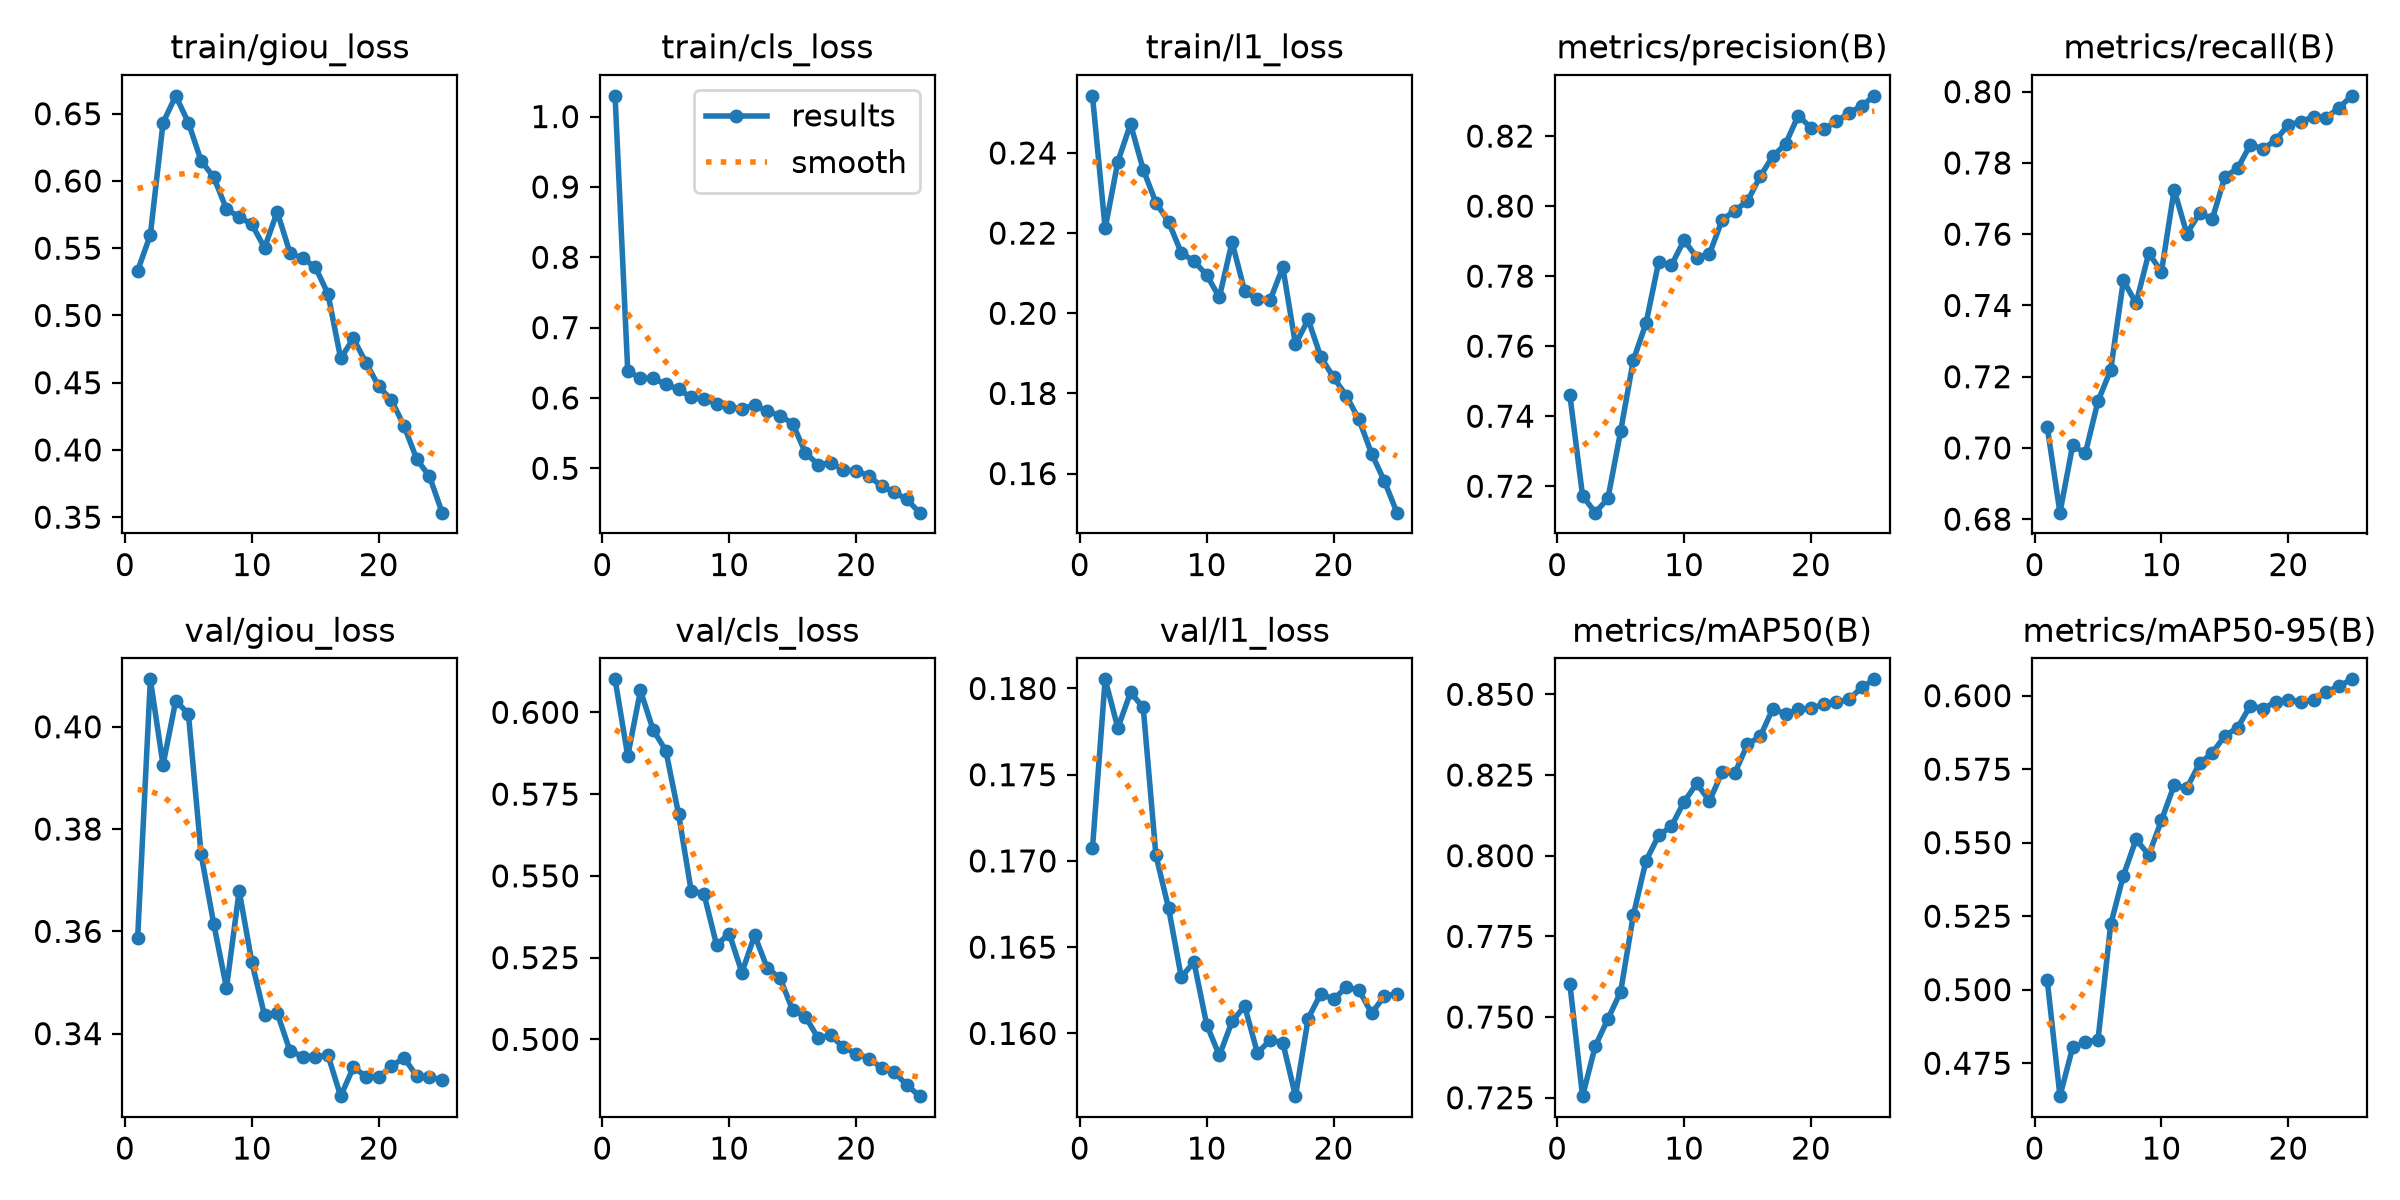

The data file committed next to this chart (first rows):
epoch, time, train/giou_loss, train/cls_loss, train/l1_loss, metrics/precision(B), metrics/recall(B), metrics/mAP50(B), metrics/mAP50-95(B), val/giou_loss, val/cls_loss, val/l1_loss, lr/pg0, lr/pg1, lr/pg2, lr/pg3, lr/pg4, lr/pg5, lr/pg6, lr/pg7
1, 4088, 0.5333, 1.029, 0.2543, 0.746, 0.7058, 0.7602, 0.5031, 0.3588, 0.6101, 0.1707, 0.009999, 0.003333, 0.009999, 0.003333, 0.009999, 0.003333, 0.009999, 0.003333
2, 7792, 0.5599, 0.6377, 0.2212, 0.7173, 0.6818, 0.7255, 0.4638, 0.4093, 0.5866, 0.1805, 0.01921, 0.006402, 0.01921, 0.006402, 0.01921, 0.006402, 0.01921, 0.006402
3, 11439, 0.6432, 0.6288, 0.2378, 0.7125, 0.7007, 0.741, 0.4804, 0.3926, 0.6067, 0.1777, 0.02762, 0.009208, 0.02762, 0.009208, 0.02762, 0.009208, 0.02762, 0.009208
4, 15047, 0.6633, 0.6277, 0.2472, 0.7165, 0.6985, 0.7494, 0.4821, 0.4051, 0.5946, 0.1798, 0.02644, 0.008812, 0.02644, 0.008812, 0.02644, 0.008812, 0.02644, 0.008812
5, 18678, 0.6433, 0.6196, 0.2359, 0.7357, 0.7131, 0.7578, 0.483, 0.4025, 0.5883, 0.1789, 0.02525, 0.008416, 0.02525, 0.008416, 0.02525, 0.008416, 0.02525, 0.008416
6, 24124, 0.615, 0.6122, 0.2276, 0.756, 0.7219, 0.7815, 0.5222, 0.3751, 0.569, 0.1703, 0.02406, 0.00802, 0.02406, 0.00802, 0.02406, 0.00802, 0.02406, 0.00802
7, 29968, 0.6028, 0.6009, 0.2228, 0.7665, 0.747, 0.7984, 0.5388, 0.3614, 0.5454, 0.1673, 0.02287, 0.007624, 0.02287, 0.007624, 0.02287, 0.007624, 0.02287, 0.007624
8, 35753, 0.579, 0.598, 0.2151, 0.7841, 0.7406, 0.8063, 0.5511, 0.349, 0.5446, 0.1633, 0.02168, 0.007228, 0.02168, 0.007228, 0.02168, 0.007228, 0.02168, 0.007228
9, 39969, 0.5733, 0.5917, 0.213, 0.7831, 0.7547, 0.8091, 0.5458, 0.3679, 0.5289, 0.1641, 0.0205, 0.006832, 0.0205, 0.006832, 0.0205, 0.006832, 0.0205, 0.006832
10, 43495, 0.5677, 0.5871, 0.2096, 0.7903, 0.7494, 0.8167, 0.5576, 0.354, 0.5323, 0.1605, 0.01931, 0.006436, 0.01931, 0.006436, 0.01931, 0.006436, 0.01931, 0.006436
11, 48206, 0.5503, 0.5846, 0.204, 0.7853, 0.7725, 0.8224, 0.5696, 0.3436, 0.5204, 0.1587, 0.01812, 0.00604, 0.01812, 0.00604, 0.01812, 0.00604, 0.01812, 0.00604
12, 54705, 0.5771, 0.5898, 0.2178, 0.7863, 0.7601, 0.8169, 0.5686, 0.344, 0.5319, 0.1607, 0.01693, 0.005644, 0.01693, 0.005644, 0.01693, 0.005644, 0.01693, 0.005644
13, 60792, 0.5467, 0.581, 0.2054, 0.7961, 0.7659, 0.8259, 0.5769, 0.3366, 0.5218, 0.1616, 0.01574, 0.005248, 0.01574, 0.005248, 0.01574, 0.005248, 0.01574, 0.005248
14, 66787, 0.5424, 0.5748, 0.2035, 0.7987, 0.7642, 0.8256, 0.5805, 0.3355, 0.5188, 0.1589, 0.01456, 0.004852, 0.01456, 0.004852, 0.01456, 0.004852, 0.01456, 0.004852
15, 72895, 0.536, 0.5635, 0.2032, 0.8014, 0.7762, 0.8345, 0.5864, 0.3355, 0.5089, 0.1596, 0.01337, 0.004456, 0.01337, 0.004456, 0.01337, 0.004456, 0.01337, 0.004456
16, 79030, 0.516, 0.5221, 0.2115, 0.8085, 0.7784, 0.8369, 0.589, 0.3357, 0.507, 0.1595, 0.01218, 0.00406, 0.01218, 0.00406, 0.01218, 0.00406, 0.01218, 0.00406
17, 85212, 0.4681, 0.5053, 0.1922, 0.8143, 0.7851, 0.8456, 0.5966, 0.3278, 0.5004, 0.1564, 0.01099, 0.003664, 0.01099, 0.003664, 0.01099, 0.003664, 0.01099, 0.003664
18, 89510, 0.4829, 0.5077, 0.1984, 0.8177, 0.784, 0.8438, 0.5956, 0.3334, 0.5013, 0.1609, 0.009804, 0.003268, 0.009804, 0.003268, 0.009804, 0.003268, 0.009804, 0.003268
19, 93058, 0.4648, 0.4977, 0.1891, 0.8258, 0.7864, 0.8453, 0.5978, 0.3316, 0.4975, 0.1623, 0.008616, 0.002872, 0.008616, 0.002872, 0.008616, 0.002872, 0.008616, 0.002872
20, 96624, 0.4472, 0.4964, 0.184, 0.8224, 0.7907, 0.8457, 0.5986, 0.3314, 0.4957, 0.162, 0.007428, 0.002476, 0.007428, 0.002476, 0.007428, 0.002476, 0.007428, 0.002476
21, 101302, 0.4371, 0.4893, 0.1794, 0.822, 0.7916, 0.8469, 0.598, 0.3337, 0.4942, 0.1627, 0.00624, 0.00208, 0.00624, 0.00208, 0.00624, 0.00208, 0.00624, 0.00208
22, 106125, 0.4177, 0.4744, 0.1735, 0.8242, 0.793, 0.8475, 0.5984, 0.3353, 0.4913, 0.1625, 0.005052, 0.001684, 0.005052, 0.001684, 0.005052, 0.001684, 0.005052, 0.001684
23, 123191, 0.3931, 0.4662, 0.165, 0.8266, 0.7927, 0.8485, 0.6013, 0.3317, 0.49, 0.1612, 0.003864, 0.001288, 0.003864, 0.001288, 0.003864, 0.001288, 0.003864, 0.001288
24, 126855, 0.3803, 0.4557, 0.1582, 0.8286, 0.7955, 0.8521, 0.6033, 0.3316, 0.4861, 0.1621, 0.002676, 0.000892, 0.002676, 0.000892, 0.002676, 0.000892, 0.002676, 0.000892
25, 130670, 0.3534, 0.4369, 0.1502, 0.8315, 0.7988, 0.8546, 0.6056, 0.3309, 0.4827, 0.1623, 0.001488, 0.000496, 0.001488, 0.000496, 0.001488, 0.000496, 0.001488, 0.000496
